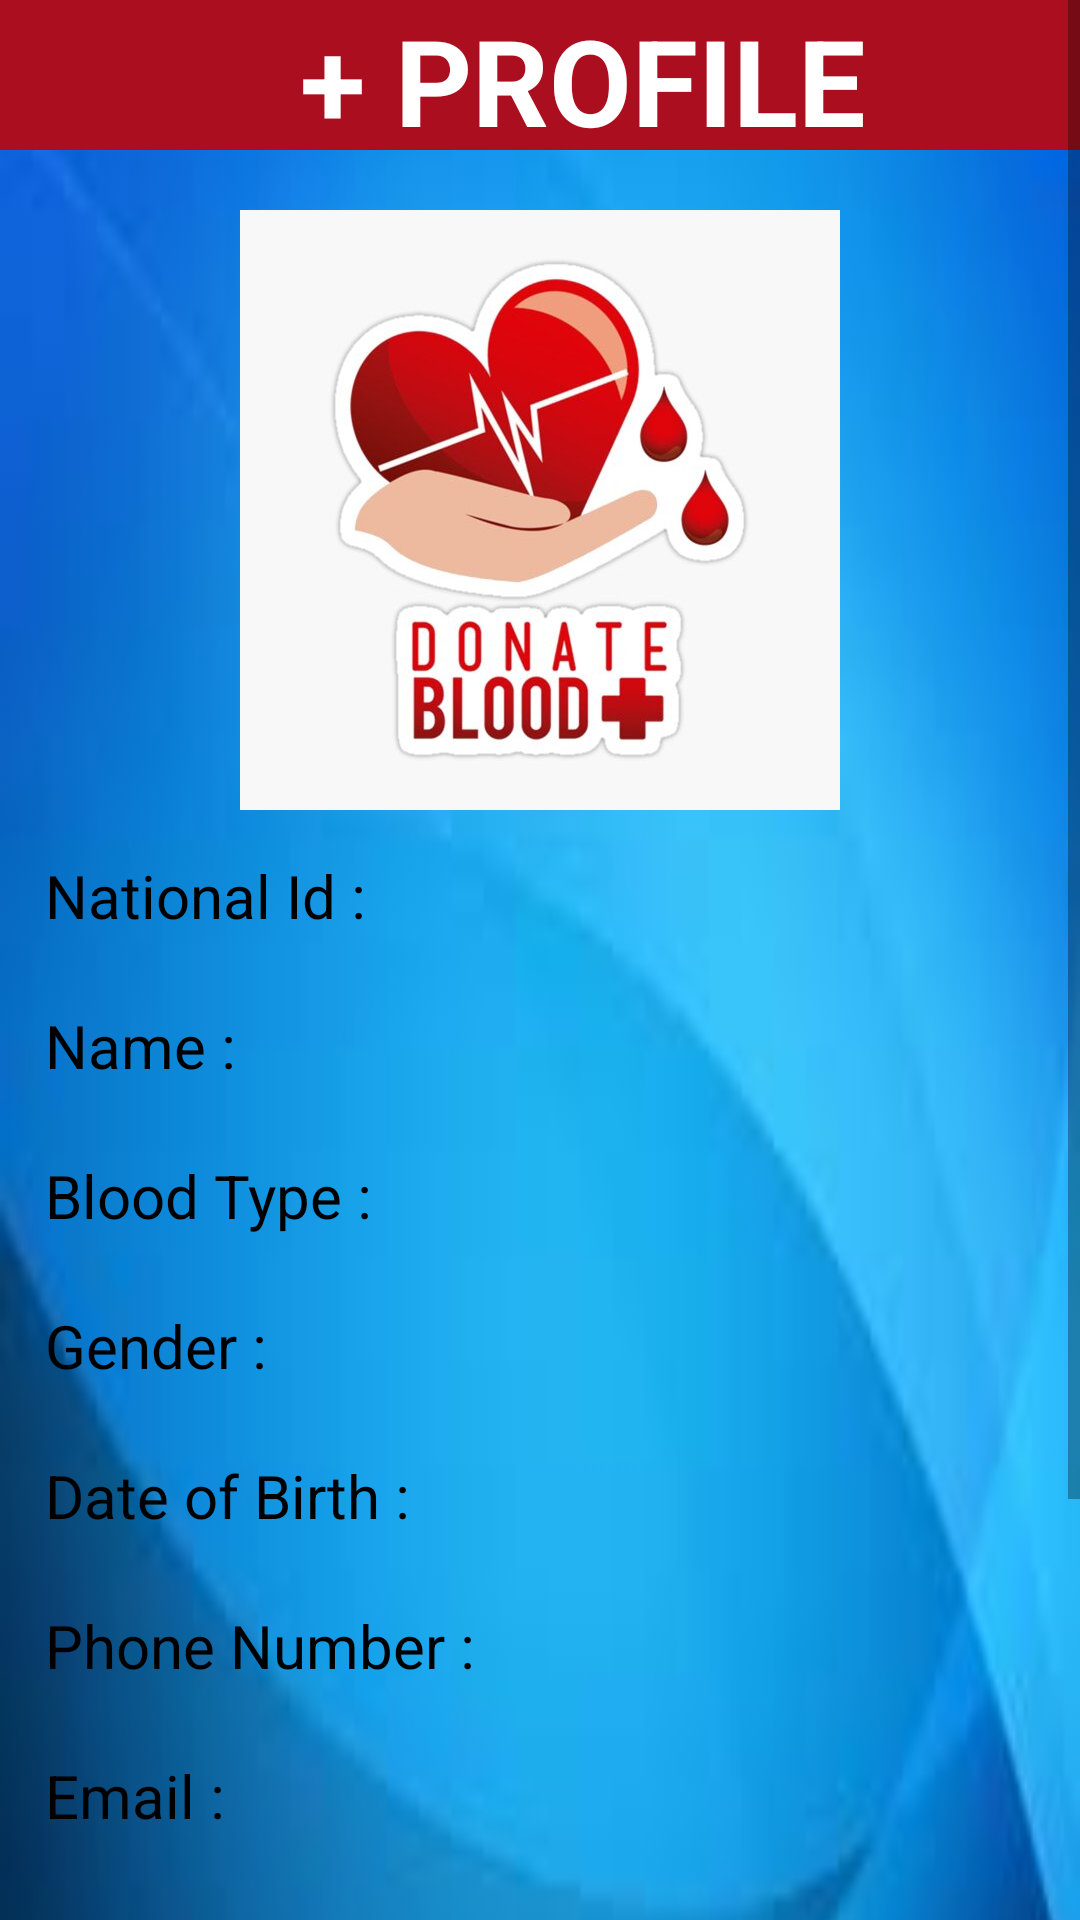

Write the Android layout XML for this screen, with the resource values it uses.
<!-- AndroidManifest.xml: application theme Theme.BloodDonationlSystems -->
<!-- res/layout/activity_donor_profile.xml -->
<?xml version="1.0" encoding="utf-8"?>
<ScrollView xmlns:android="http://schemas.android.com/apk/res/android"
    xmlns:app="http://schemas.android.com/apk/res-auto"
    xmlns:tools="http://schemas.android.com/tools"
    android:layout_width="match_parent"
    android:layout_height="match_parent"
    >

    <LinearLayout
        android:layout_width="match_parent"
        android:layout_height="match_parent"
        android:orientation="vertical"
        tools:context=".DonorProfile"
        android:background="@drawable/dev100">


        <LinearLayout
            android:layout_width="match_parent"
            android:layout_height="50dp"
            android:layout_marginBottom="20dp"
            android:background="#aa0e1f"
            android:weightSum="3">

            <TextView
                android:id="@+id/DR_TV_register_heading"
                android:layout_width="wrap_content"
                android:layout_height="wrap_content"
                android:gravity="center"
                android:layout_marginLeft="100dp"
                android:scaleType="center"
                android:text="+ PROFILE"
                android:textColor="@android:color/white"
                android:textSize="40sp"
                android:textStyle="bold" />

        </LinearLayout>


        <ImageView
            android:layout_width="match_parent"
            android:layout_height="200dp"
            android:layout_gravity="center"
            android:src="@drawable/log123"></ImageView>

        <LinearLayout
            android:layout_width="match_parent"
            android:layout_height="wrap_content"
            android:layout_marginStart="15dp"
            android:layout_marginLeft="15dp"
            android:layout_marginTop="15dp"
            android:layout_marginEnd="15dp"
            android:layout_marginRight="15dp"
            android:layout_marginBottom="15dp"
            android:orientation="vertical">

            <LinearLayout
                android:layout_width="match_parent"
                android:layout_height="30dp"
                android:layout_marginBottom="20dp"
                android:weightSum="3">

                <TextView
                    android:id="@+id/DP_TV_national_id"
                    android:layout_width="wrap_content"
                    android:layout_height="wrap_content"
                    android:text="@string/donor_profile_national_id"
                    android:textColor="#000000"
                    android:textSize="20sp" />

                <TextView
                    android:id="@+id/DP_TV_show_national_id"
                    android:layout_width= "160dp"
                    android:layout_height="wrap_content"
                    android:layout_marginLeft="15dp"
                    android:textColor="#000000"
                    android:layout_weight="2"
                    android:textSize="20sp" />


            </LinearLayout>

            <LinearLayout
                android:layout_width="match_parent"
                android:layout_height="30dp"
                android:layout_marginBottom="20dp"
                android:weightSum="3">

                <TextView
                    android:id="@+id/DP_TV_name"
                    android:layout_width= "wrap_content"
                    android:layout_height="wrap_content"
                    android:text="@string/donor_profile_name"
                    android:textColor="#000000"
                    android:textSize="20sp" />

                <TextView
                    android:id="@+id/DP_TV_show_name"
                    android:layout_width= "160dp"
                    android:layout_height="wrap_content"
                    android:layout_marginLeft="15dp"
                    android:textColor="#000000"
                    android:layout_weight="2"
                    android:textSize="20sp" />

            </LinearLayout>

            <LinearLayout
                android:layout_width="match_parent"
                android:layout_height="30dp"
                android:layout_marginBottom="20dp"
                android:weightSum="3">

                <TextView
                    android:id="@+id/DP_TV_blood_type"
                    android:layout_width="wrap_content"
                    android:layout_height="wrap_content"
                    android:text="@string/donor_profile_blood_type"
                    android:textColor="#000000"

                    android:textSize="20sp" />

                <TextView
                    android:id="@+id/DP_TV_show_blood_type"
                    android:layout_width= "160dp"
                    android:layout_height="wrap_content"
                    android:layout_marginLeft="15dp"
                    android:layout_weight="2"
                    android:textColor="#000000"
                    android:textSize="20sp" />

            </LinearLayout>

            <LinearLayout
                android:layout_width="match_parent"
                android:layout_height="30dp"
                android:layout_marginBottom="20dp"
                android:weightSum="3">

                <TextView
                    android:id="@+id/DP_TV_gender"
                    android:layout_width="wrap_content"
                    android:layout_height="wrap_content"
                    android:text="@string/donor_profile_gender"
                    android:textColor="#000000"
                    android:textSize="20sp" />

                <TextView
                    android:id="@+id/DP_TV_show_gender"
                    android:layout_width="160dp"
                    android:layout_height="wrap_content"
                    android:layout_marginLeft="15dp"
                    android:layout_weight="2"
                    android:textColor="#000000"
                    android:textSize="20sp" />

            </LinearLayout>

            <LinearLayout
                android:layout_width="match_parent"
                android:layout_height="30dp"
                android:layout_marginBottom="20dp"
                android:weightSum="3">

                <TextView
                    android:id="@+id/DP_TV_dob"
                    android:layout_width="wrap_content"
                    android:layout_height="wrap_content"
                    android:text="@string/donor_profile_dob"
                    android:textColor="#000000"
                    android:textSize="20sp" />

                <TextView
                    android:id="@+id/DP_TV_show_dob"
                    android:layout_width="160dp"
                    android:layout_height="wrap_content"
                    android:layout_marginLeft="15dp"
                    android:layout_weight="2"
                    android:textColor="#000000"
                    android:textSize="20sp" />
            </LinearLayout>

            <LinearLayout
                android:layout_width="match_parent"
                android:layout_height="30dp"
                android:layout_marginBottom="20dp"

                android:weightSum="3">

                <TextView
                    android:id="@+id/DP_TV_phone"
                    android:layout_width="wrap_content"
                    android:layout_height="wrap_content"
                    android:text="@string/donor_profile_phone_number"
                    android:textColor="#000000"
                    android:textSize="20sp" />

                <TextView
                    android:id="@+id/DP_TV_show_phone"
                    android:layout_width="160dp"
                    android:layout_height="wrap_content"
                    android:layout_marginLeft="15dp"
                    android:layout_weight="2"
                    android:textColor="#000000"
                    android:textSize="20sp" />

            </LinearLayout>

            <LinearLayout
                android:layout_width="match_parent"
                android:layout_height="30dp"
                android:layout_marginBottom="20dp"

                android:weightSum="3">

                <TextView
                    android:id="@+id/DP_TV_email"
                    android:layout_width="wrap_content"
                    android:layout_height="wrap_content"
                    android:text="@string/donor_profile_email"
                    android:textColor="#000000"
                    android:textSize="20sp" />

                <TextView
                    android:id="@+id/DP_TV_show_email"
                    android:layout_width="160dp"
                    android:layout_height="wrap_content"
                    android:layout_marginLeft="15dp"
                    android:layout_weight="2"
                    android:textColor="#000000"
                    android:textSize="20sp" />

            </LinearLayout>

            <LinearLayout
                android:layout_width="match_parent"
                android:layout_height="30dp"
                android:layout_marginBottom="20dp"

                android:weightSum="3">

                <TextView
                    android:id="@+id/DP_TV_address"
                    android:layout_width="wrap_content"
                    android:layout_height="wrap_content"
                    android:text="@string/donor_profile_address"
                    android:textColor="#000000"
                    android:textSize="20sp" />

                <TextView
                    android:id="@+id/DP_TV_show_address"
                    android:layout_width="160dp"
                    android:layout_height="wrap_content"
                    android:layout_marginLeft="15dp"
                    android:layout_weight="2"
                    android:textColor="#000000"
                    android:textSize="20sp" />

            </LinearLayout>

            <LinearLayout
                android:layout_width="match_parent"
                android:layout_height="30dp"
                android:layout_marginBottom="20dp"

                android:weightSum="3">

                <TextView
                    android:id="@+id/DP_TV_city"
                    android:layout_width="wrap_content"
                    android:layout_height="wrap_content"
                    android:text="@string/donor_profile_city"
                    android:textColor="#000000"
                    android:textSize="20sp" />

                <TextView
                    android:id="@+id/DP_TV_show_city"
                    android:layout_width="160dp"
                    android:layout_height="wrap_content"
                    android:layout_marginLeft="15dp"
                    android:layout_weight="2"
                    android:textColor="#000000"
                    android:textSize="20sp" />


            </LinearLayout>

            <LinearLayout
                android:layout_width="match_parent"
                android:layout_height="50dp"
                android:layout_marginBottom="20dp"
                android:orientation="horizontal"
                android:weightSum="4">

                <Button
                    android:id="@+id/DP_B_update"
                    android:layout_width="wrap_content"
                    android:layout_height="wrap_content"
                    android:layout_weight="2"
                    android:text="@string/donor_profile_update_button" />

                <Button
                    android:id="@+id/DP_B_delete"
                    android:layout_width="wrap_content"
                    android:layout_height="wrap_content"
                    android:layout_weight="2"
                    android:text="@string/donor_profile_delete_button" />
            </LinearLayout>

        </LinearLayout>
    </LinearLayout>

</ScrollView>
<!-- resources referenced by this layout -->
<resources>
  <!-- drawable dev100: png bitmap (drawable, 36459 bytes) -->
  <!-- drawable log123: jpg bitmap (drawable, 30449 bytes) -->
  <string name="donor_profile_address">Address :</string>
  <string name="donor_profile_blood_type">Blood Type :</string>
  <string name="donor_profile_city">City :</string>
  <string name="donor_profile_delete_button">DELETE</string>
  <string name="donor_profile_dob">Date of Birth :</string>
  <string name="donor_profile_email">Email :</string>
  <string name="donor_profile_gender">Gender :</string>
  <string name="donor_profile_name">Name :</string>
  <string name="donor_profile_national_id">National Id :</string>
  <string name="donor_profile_phone_number">Phone Number :</string>
  <string name="donor_profile_update_button">UPDATE</string>
  <style name="Theme.BloodDonationlSystems" parent="Theme.MaterialComponents.DayNight.DarkActionBar">
          
          <item name="colorPrimary">@color/purple_500</item>
          <item name="colorPrimaryVariant">@color/purple_700</item>
          <item name="colorOnPrimary">@color/white</item>
          
          <item name="colorSecondary">@color/teal_200</item>
          <item name="colorSecondaryVariant">@color/teal_700</item>
          <item name="colorOnSecondary">@color/black</item>
          
          <item name="android:statusBarColor" tools:targetApi="l">?attr/colorPrimaryVariant</item>
          
      </style>
  <!-- not gathered from this repository: default colours our renderer supplied (Android Studio template values) -->
  <color name="purple_500">#FF6200EE</color>
  <color name="purple_700">#FF3700B3</color>
  <color name="teal_200">#FF03DAC5</color>
  <color name="teal_700">#FF018786</color>
  <color name="black">#FF000000</color>
  <color name="white">#FFFFFFFF</color>
</resources>
